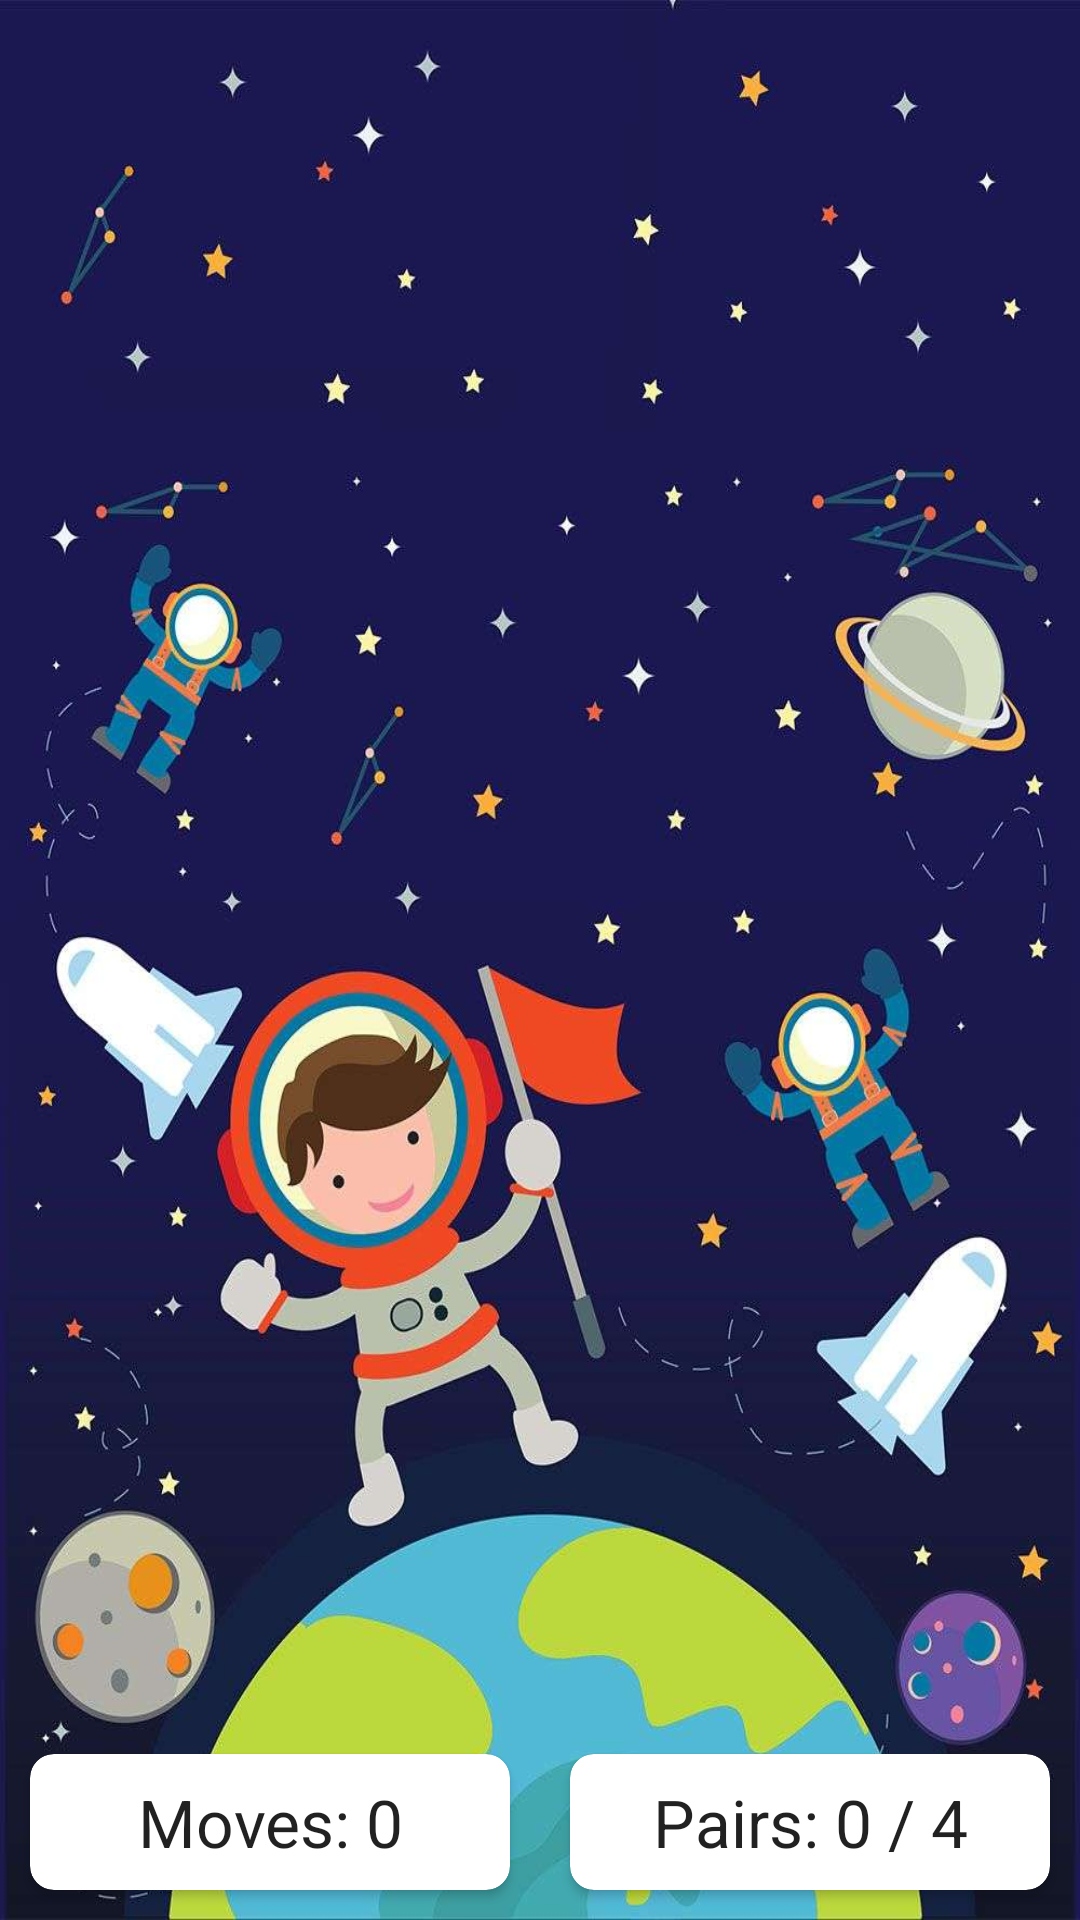

Android layout source for this screen:
<!-- AndroidManifest.xml: application theme Theme.Memorio -->
<!-- res/layout/activity_hard_game.xml -->
<?xml version="1.0" encoding="utf-8"?>
<androidx.constraintlayout.widget.ConstraintLayout xmlns:android="http://schemas.android.com/apk/res/android"
    xmlns:app="http://schemas.android.com/apk/res-auto"
    xmlns:tools="http://schemas.android.com/tools"
    android:id="@+id/mainBoard"
    android:layout_width="match_parent"
    android:layout_height="match_parent"
    android:background="@drawable/universe1"
    tools:context=".HardGameActivity">

    <LinearLayout
        android:id="@+id/movesBar"
        android:layout_width="0dp"
        android:layout_height="wrap_content"
        android:orientation="horizontal"
        app:layout_constraintBottom_toBottomOf="parent"
        app:layout_constraintEnd_toEndOf="parent"
        app:layout_constraintStart_toStartOf="parent">

        <androidx.cardview.widget.CardView
            android:layout_width="match_parent"
            android:layout_height="match_parent"
            android:layout_margin="10dp"
            android:layout_weight="1"
            app:cardCornerRadius="8dp">

            <TextView
                android:id="@+id/movesBtn"
                android:layout_width="match_parent"
                android:layout_height="match_parent"
                android:gravity="center"
                android:padding="8dp"
                android:text="Moves: 0"
                android:textAppearance="@style/TextAppearance.AppCompat.Large" />
        </androidx.cardview.widget.CardView>

        <androidx.cardview.widget.CardView
            android:layout_width="match_parent"
            android:layout_height="match_parent"
            android:layout_margin="10dp"
            android:layout_weight="1"
            app:cardCornerRadius="8dp">

            <TextView
                android:id="@+id/pairsBtn"
                android:layout_width="match_parent"
                android:layout_height="match_parent"
                android:gravity="center"
                android:padding="8dp"
                android:text="Pairs: 0 / 4"
                android:textAppearance="@style/TextAppearance.AppCompat.Large" />
        </androidx.cardview.widget.CardView>
    </LinearLayout>

    <androidx.recyclerview.widget.RecyclerView
        android:id="@+id/board"
        android:layout_width="0dp"
        android:layout_height="0dp"
        android:layout_marginTop="8dp"
        android:layout_marginBottom="8dp"
        android:overScrollMode="never"
        app:layout_constraintBottom_toTopOf="@+id/movesBar"
        app:layout_constraintEnd_toEndOf="parent"
        app:layout_constraintStart_toStartOf="parent"
        app:layout_constraintTop_toTopOf="parent" />
</androidx.constraintlayout.widget.ConstraintLayout>
<!-- resources referenced by this layout -->
<resources>
  <!-- drawable universe1: jpg bitmap (drawable, 78964 bytes) -->
  <style name="Theme.Memorio" parent="Theme.MaterialComponents.DayNight.DarkActionBar">
          
          <item name="colorPrimary">@color/orange</item>
          <item name="colorPrimaryVariant">@color/blue</item>
          <item name="colorOnPrimary">@color/white</item>
          
          <item name="colorSecondary">@color/purple_200</item>
          <item name="colorSecondaryVariant">@color/blue</item>
          <item name="colorOnSecondary">@color/purple_200</item>
          
          <item name="android:statusBarColor" tools:targetApi="l">?attr/colorPrimaryVariant</item>
          
      </style>
  <color name="orange">#FF970D</color>
  <color name="blue">#0061FF</color>
  <color name="white">#FFFFFFFF</color>
  <color name="purple_200">#FFBB86FC</color>
</resources>
